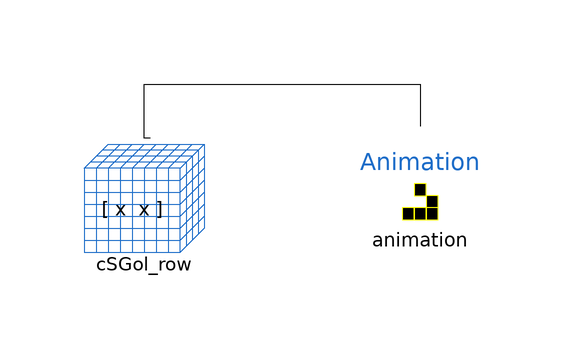

The Modelica model whose source follows is shown above as a component diagram (icons at their Placement, wires along their Line points).

model Row_Animation
          CSGol_row cSGol_row
            annotation (Placement(transformation(extent={{-46,-20},{-26,0}})));
          Components.Animation animation(
            WindowWidth=500,
            WindowHeight=500,            WindowX=20, WindowY=20,
            displayDelay=100000,                                 redeclare
              function                                                              SetDisplayFunction =
                GOLSetDisplay)
            annotation (Placement(transformation(extent={{0,-18},{20,2}})));
        equation
          connect(cSGol_row.Space, animation.Space) annotation (Line(points={{-35,1},{-36,
                  1},{-36,10},{10,10},{10,3}}, color={0,0,0}));
          annotation (Icon(coordinateSystem(preserveAspectRatio=false)), Diagram(
                coordinateSystem(preserveAspectRatio=false)),
            Documentation(info="<html>
<p>This model includes a CSGol_row model combined with the Animation model in order to generate the graphical animation during the simulation.</p>
<p>Note that in this model the graphical animation is delayed to facilitate the observation of simulation (d<span style=\"font-family: monospace;\">isplayDelay=100000).</span></p>
</html>"));
        end Row_Animation;